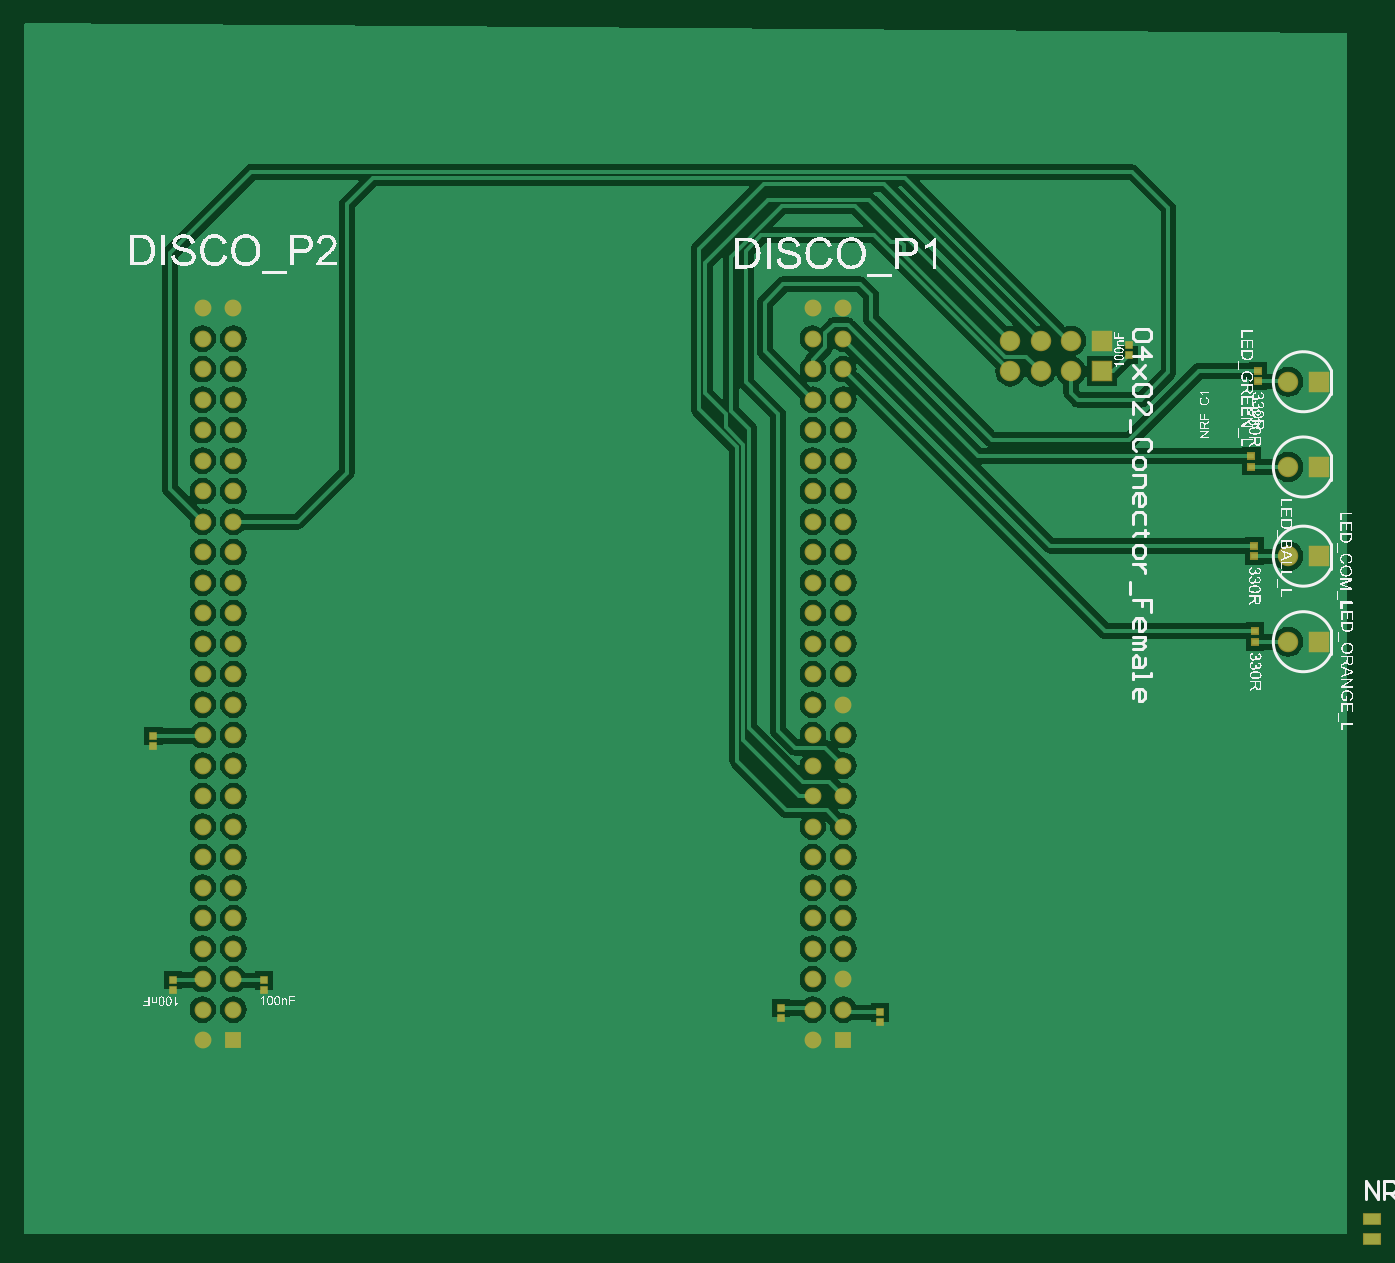
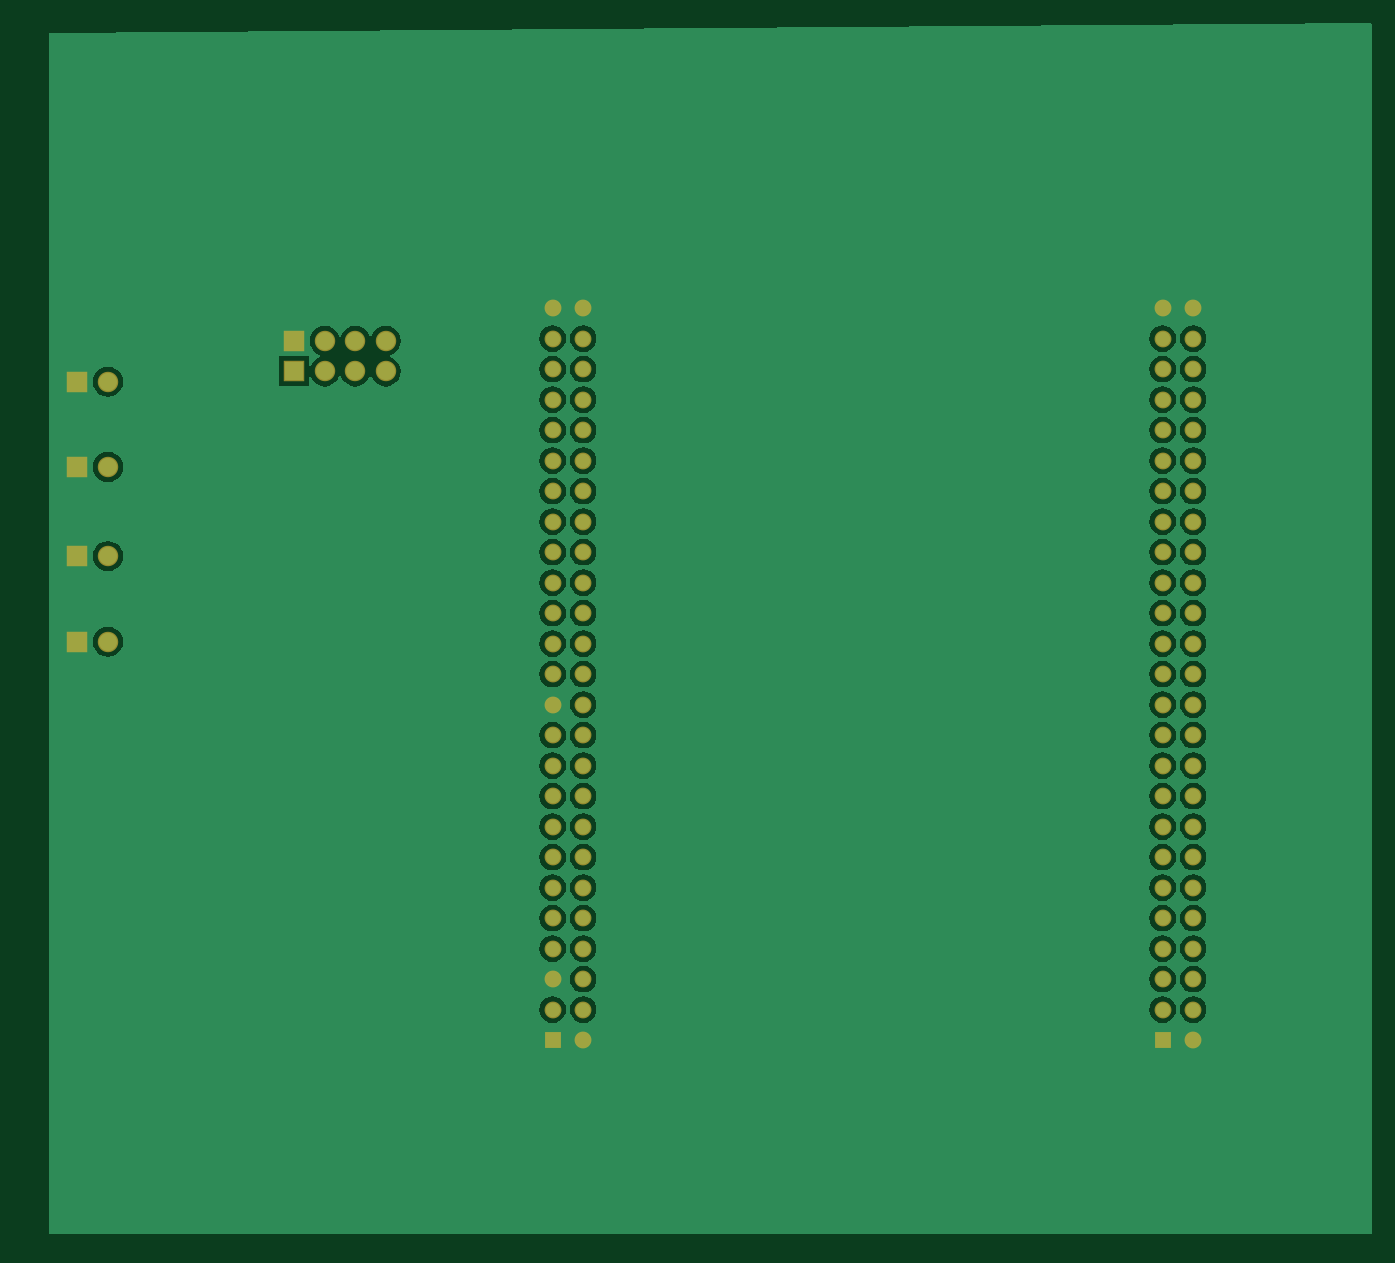
Circuit board: 9 layer files. Board 112.2 x 101.3 mm.
- bottom_copper: Com_Board_2018.GBL (51742 bytes)
- bottom_silk: Com_Board_2018.GBO (145 bytes)
- paste: Com_Board_2018.GBP (143 bytes)
- bottom_mask: Com_Board_2018.GBS (2686 bytes)
- outline: Com_Board_2018.GM1 (148 bytes)
- top_copper: Com_Board_2018.GTL (56505 bytes)
- top_silk: Com_Board_2018.GTO (225160 bytes)
- paste: Com_Board_2018.GTP (697 bytes)
- top_mask: Com_Board_2018.GTS (3235 bytes)

=== bottom_copper: Com_Board_2018.GBL (51742 bytes, source omitted) ===
=== bottom_silk: Com_Board_2018.GBO ===
G04*
G04 #@! TF.GenerationSoftware,Altium Limited,Altium NEXUS,1.1.6 (48)*
G04*
G04 Layer_Color=32896*
%FSLAX25Y25*%
%MOIN*%
G70*
G01*
G75*
M02*

=== paste: Com_Board_2018.GBP ===
G04*
G04 #@! TF.GenerationSoftware,Altium Limited,Altium NEXUS,1.1.6 (48)*
G04*
G04 Layer_Color=128*
%FSLAX25Y25*%
%MOIN*%
G70*
G01*
G75*
M02*

=== bottom_mask: Com_Board_2018.GBS ===
G04*
G04 #@! TF.GenerationSoftware,Altium Limited,Altium NEXUS,1.1.6 (48)*
G04*
G04 Layer_Color=16711935*
%FSLAX25Y25*%
%MOIN*%
G70*
G01*
G75*
%ADD17C,0.05525*%
%ADD18O,0.05524X0.05525*%
%ADD19R,0.05525X0.05525*%
%ADD20C,0.06706*%
%ADD21R,0.06706X0.06706*%
D17*
X1021504Y390565D02*
D03*
X1031504D02*
D03*
X1021504Y380565D02*
D03*
X1031504D02*
D03*
X1021504Y370565D02*
D03*
X1031504D02*
D03*
X1021504Y360565D02*
D03*
X1031504D02*
D03*
X1021504Y350565D02*
D03*
X1031504D02*
D03*
X1021504Y340565D02*
D03*
X1031504D02*
D03*
X1021504Y330565D02*
D03*
X1031504D02*
D03*
X1021504Y320565D02*
D03*
X1031504D02*
D03*
X1021504Y310565D02*
D03*
X1031504D02*
D03*
X1021504Y300565D02*
D03*
X1031504D02*
D03*
X1021504Y290565D02*
D03*
X1031504D02*
D03*
X1021504Y280565D02*
D03*
X1031504D02*
D03*
X1021504Y270565D02*
D03*
Y260565D02*
D03*
X1031504D02*
D03*
X1021504Y250565D02*
D03*
X1031504D02*
D03*
X1021504Y240565D02*
D03*
X1031504D02*
D03*
X1021504Y230565D02*
D03*
X1031504D02*
D03*
X1021504Y220565D02*
D03*
X1031504D02*
D03*
X1021504Y210565D02*
D03*
X1031504D02*
D03*
X1021504Y200565D02*
D03*
X1031504D02*
D03*
X1021504Y190565D02*
D03*
X1031504D02*
D03*
X1021504Y180565D02*
D03*
X1031504D02*
D03*
X1021504Y170565D02*
D03*
X1031504D02*
D03*
X1021504Y160565D02*
D03*
X1031504D02*
D03*
X1021504Y150565D02*
D03*
X821504D02*
D03*
X831504Y160565D02*
D03*
X821504D02*
D03*
X831504Y170565D02*
D03*
X821504D02*
D03*
X831504Y180565D02*
D03*
X821504D02*
D03*
X831504Y190565D02*
D03*
X821504D02*
D03*
X831504Y200565D02*
D03*
X821504D02*
D03*
X831504Y210565D02*
D03*
X821504D02*
D03*
X831504Y220565D02*
D03*
X821504D02*
D03*
X831504Y230565D02*
D03*
X821504D02*
D03*
X831504Y240565D02*
D03*
X821504D02*
D03*
X831504Y250565D02*
D03*
X821504D02*
D03*
X831504Y260565D02*
D03*
X821504D02*
D03*
X831504Y270565D02*
D03*
X821504D02*
D03*
X831504Y280565D02*
D03*
X821504D02*
D03*
X831504Y290565D02*
D03*
X821504D02*
D03*
X831504Y300565D02*
D03*
X821504D02*
D03*
X831504Y310565D02*
D03*
X821504D02*
D03*
X831504Y320565D02*
D03*
X821504D02*
D03*
X831504Y330565D02*
D03*
X821504D02*
D03*
X831504Y340565D02*
D03*
X821504D02*
D03*
X831504Y350565D02*
D03*
X821504D02*
D03*
X831504Y360565D02*
D03*
X821504D02*
D03*
X831504Y370565D02*
D03*
X821504D02*
D03*
X831504Y380565D02*
D03*
X821504D02*
D03*
X831504Y390565D02*
D03*
X821504D02*
D03*
D18*
X1031504Y270565D02*
D03*
D19*
Y150565D02*
D03*
X831504D02*
D03*
D20*
X1086228Y379837D02*
D03*
X1096228D02*
D03*
X1106228D02*
D03*
Y369837D02*
D03*
X1096228D02*
D03*
X1086228D02*
D03*
X1177323Y338484D02*
D03*
Y366437D02*
D03*
Y281201D02*
D03*
Y309252D02*
D03*
D21*
X1116228Y379837D02*
D03*
Y369837D02*
D03*
X1187323Y338484D02*
D03*
Y366437D02*
D03*
Y281201D02*
D03*
Y309252D02*
D03*
M02*

=== outline: Com_Board_2018.GM1 ===
G04*
G04 #@! TF.GenerationSoftware,Altium Limited,Altium NEXUS,1.1.6 (48)*
G04*
G04 Layer_Color=16711935*
%FSLAX25Y25*%
%MOIN*%
G70*
G01*
G75*
M02*

=== top_copper: Com_Board_2018.GTL (56505 bytes, source omitted) ===
=== top_silk: Com_Board_2018.GTO (225160 bytes, source omitted) ===
=== paste: Com_Board_2018.GTP ===
G04*
G04 #@! TF.GenerationSoftware,Altium Limited,Altium NEXUS,1.1.6 (48)*
G04*
G04 Layer_Color=8421504*
%FSLAX25Y25*%
%MOIN*%
G70*
G01*
G75*
%ADD11R,0.05118X0.03347*%
%ADD12R,0.02165X0.01772*%
%ADD13R,0.02047X0.02047*%
D11*
X1204789Y85360D02*
D03*
Y92053D02*
D03*
D12*
X1167421Y370079D02*
D03*
Y366535D02*
D03*
X1165256Y338583D02*
D03*
Y342126D02*
D03*
X1166437Y281102D02*
D03*
Y284646D02*
D03*
X1166240Y309154D02*
D03*
Y312697D02*
D03*
D13*
X841504Y170140D02*
D03*
Y166990D02*
D03*
X1125228Y375262D02*
D03*
Y378412D02*
D03*
X1011004Y161140D02*
D03*
Y157990D02*
D03*
X1043406Y156496D02*
D03*
Y159646D02*
D03*
X805315Y247146D02*
D03*
Y250295D02*
D03*
X811713Y167126D02*
D03*
Y170276D02*
D03*
M02*

=== top_mask: Com_Board_2018.GTS ===
G04*
G04 #@! TF.GenerationSoftware,Altium Limited,Altium NEXUS,1.1.6 (48)*
G04*
G04 Layer_Color=8388736*
%FSLAX25Y25*%
%MOIN*%
G70*
G01*
G75*
%ADD14R,0.05918X0.04147*%
%ADD15R,0.02965X0.02572*%
%ADD16R,0.02847X0.02847*%
%ADD17C,0.05525*%
%ADD18O,0.05524X0.05525*%
%ADD19R,0.05525X0.05525*%
%ADD20C,0.06706*%
%ADD21R,0.06706X0.06706*%
D14*
X1204789Y85360D02*
D03*
Y92053D02*
D03*
D15*
X1167421Y370079D02*
D03*
Y366535D02*
D03*
X1165256Y338583D02*
D03*
Y342126D02*
D03*
X1166437Y281102D02*
D03*
Y284646D02*
D03*
X1166240Y309154D02*
D03*
Y312697D02*
D03*
D16*
X841504Y170140D02*
D03*
Y166990D02*
D03*
X1125228Y375262D02*
D03*
Y378412D02*
D03*
X1011004Y161140D02*
D03*
Y157990D02*
D03*
X1043406Y156496D02*
D03*
Y159646D02*
D03*
X805315Y247146D02*
D03*
Y250295D02*
D03*
X811713Y167126D02*
D03*
Y170276D02*
D03*
D17*
X1021504Y390565D02*
D03*
X1031504D02*
D03*
X1021504Y380565D02*
D03*
X1031504D02*
D03*
X1021504Y370565D02*
D03*
X1031504D02*
D03*
X1021504Y360565D02*
D03*
X1031504D02*
D03*
X1021504Y350565D02*
D03*
X1031504D02*
D03*
X1021504Y340565D02*
D03*
X1031504D02*
D03*
X1021504Y330565D02*
D03*
X1031504D02*
D03*
X1021504Y320565D02*
D03*
X1031504D02*
D03*
X1021504Y310565D02*
D03*
X1031504D02*
D03*
X1021504Y300565D02*
D03*
X1031504D02*
D03*
X1021504Y290565D02*
D03*
X1031504D02*
D03*
X1021504Y280565D02*
D03*
X1031504D02*
D03*
X1021504Y270565D02*
D03*
Y260565D02*
D03*
X1031504D02*
D03*
X1021504Y250565D02*
D03*
X1031504D02*
D03*
X1021504Y240565D02*
D03*
X1031504D02*
D03*
X1021504Y230565D02*
D03*
X1031504D02*
D03*
X1021504Y220565D02*
D03*
X1031504D02*
D03*
X1021504Y210565D02*
D03*
X1031504D02*
D03*
X1021504Y200565D02*
D03*
X1031504D02*
D03*
X1021504Y190565D02*
D03*
X1031504D02*
D03*
X1021504Y180565D02*
D03*
X1031504D02*
D03*
X1021504Y170565D02*
D03*
X1031504D02*
D03*
X1021504Y160565D02*
D03*
X1031504D02*
D03*
X1021504Y150565D02*
D03*
X821504D02*
D03*
X831504Y160565D02*
D03*
X821504D02*
D03*
X831504Y170565D02*
D03*
X821504D02*
D03*
X831504Y180565D02*
D03*
X821504D02*
D03*
X831504Y190565D02*
D03*
X821504D02*
D03*
X831504Y200565D02*
D03*
X821504D02*
D03*
X831504Y210565D02*
D03*
X821504D02*
D03*
X831504Y220565D02*
D03*
X821504D02*
D03*
X831504Y230565D02*
D03*
X821504D02*
D03*
X831504Y240565D02*
D03*
X821504D02*
D03*
X831504Y250565D02*
D03*
X821504D02*
D03*
X831504Y260565D02*
D03*
X821504D02*
D03*
X831504Y270565D02*
D03*
X821504D02*
D03*
X831504Y280565D02*
D03*
X821504D02*
D03*
X831504Y290565D02*
D03*
X821504D02*
D03*
X831504Y300565D02*
D03*
X821504D02*
D03*
X831504Y310565D02*
D03*
X821504D02*
D03*
X831504Y320565D02*
D03*
X821504D02*
D03*
X831504Y330565D02*
D03*
X821504D02*
D03*
X831504Y340565D02*
D03*
X821504D02*
D03*
X831504Y350565D02*
D03*
X821504D02*
D03*
X831504Y360565D02*
D03*
X821504D02*
D03*
X831504Y370565D02*
D03*
X821504D02*
D03*
X831504Y380565D02*
D03*
X821504D02*
D03*
X831504Y390565D02*
D03*
X821504D02*
D03*
D18*
X1031504Y270565D02*
D03*
D19*
Y150565D02*
D03*
X831504D02*
D03*
D20*
X1086228Y379837D02*
D03*
X1096228D02*
D03*
X1106228D02*
D03*
Y369837D02*
D03*
X1096228D02*
D03*
X1086228D02*
D03*
X1177323Y338484D02*
D03*
Y366437D02*
D03*
Y281201D02*
D03*
Y309252D02*
D03*
D21*
X1116228Y379837D02*
D03*
Y369837D02*
D03*
X1187323Y338484D02*
D03*
Y366437D02*
D03*
Y281201D02*
D03*
Y309252D02*
D03*
M02*

